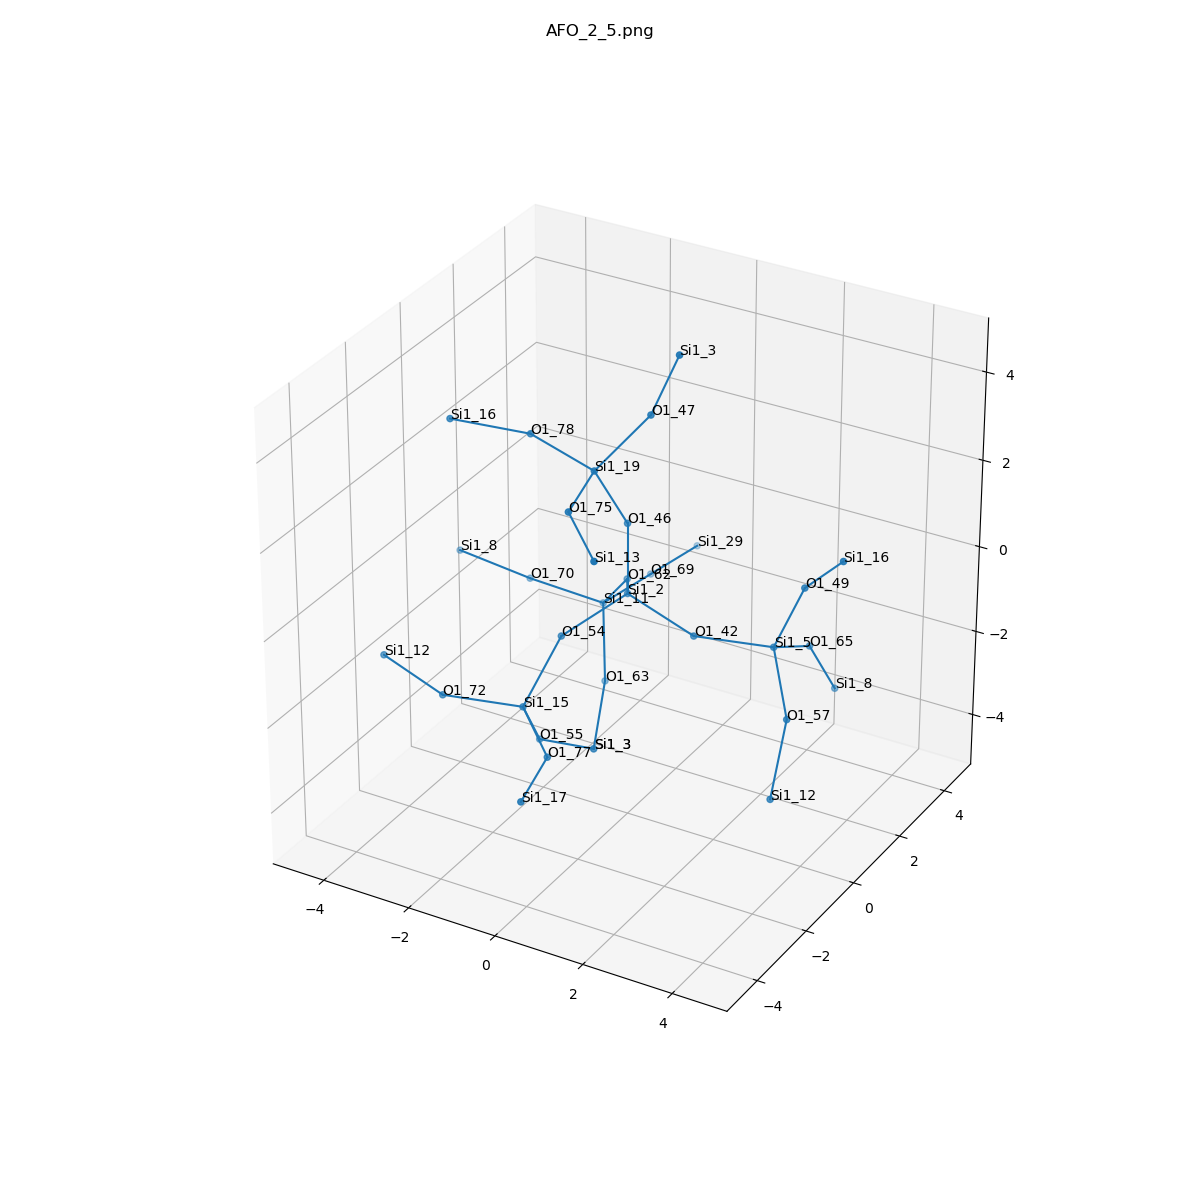

The file beside this chart, header and first rows:
, neighbor_num, isite, atom, x, y, z, front_index
0, 0, 2, Si1, 0.0, 0.0, 0.0, 
1, 1, 42, O1, 1.515, -7.300971544246389e-33, -0.5423, 0.0
2, 1, 62, O1, -0.7655, 1.31, -0.535, 0.0
3, 1, 54, O1, -0.7539, -1.319, -0.5372, 0.0
4, 1, 46, O1, 1.1102230246251565e-16, 3.147594241536378e-33, 1.609, 0.0
5, 2, 5, Si1, 3.035, 0.5202, -0.6192, 1.0
6, 2, 11, Si1, -1.698, 1.944, -1.686, 2.0
7, 2, 15, Si1, -1.101, -2.242, -1.809, 3.0
8, 2, 19, Si1, -0.3524, -0.6876, 3.021, 4.0
9, 3, 57, O1, 3.906, -0.5199, -1.488, 5.0
10, 3, 65, O1, 3.076, 1.969, -1.319, 5.0
11, 3, 49, O1, 3.648, 0.6253, 0.8651, 5.0
12, 3, 69, O1, -1.488, 3.536, -1.728, 6.0
13, 3, 63, O1, -1.291, 1.311, -3.11, 6.0
14, 3, 70, O1, -3.238, 1.605, -1.372, 6.0
15, 3, 77, O1, 0.08923, -3.3, -2.052, 7.0
16, 3, 72, O1, -2.475, -3.033, -1.529, 7.0
17, 3, 55, O1, -1.28, -1.318, -3.114, 7.0
18, 3, 75, O1, -0.01102, -2.26, 2.951, 8.0
19, 3, 47, O1, 0.5252, -0.0008342, 4.183, 8.0
20, 3, 78, O1, -1.918, -0.491, 3.341, 8.0
21, 4, 12, Si1, 4.018, -1.364, -2.853, 9.0
22, 4, 8, Si1, 3.244, 2.791, -2.694, 10.0
23, 4, 16, Si1, 4.712, 0.1804, 1.988, 11.0
24, 4, 29, Si1, -1.277, 5.128, -1.771, 12.0
25, 4, 3, Si1, -0.7965, 0.001265, -3.903, 13.0
26, 4, 8, Si1, -4.803, 1.412, -1.052, 14.0
27, 4, 17, Si1, 0.4306, -4.873, -2.122, 15.0
28, 4, 12, Si1, -4.028, -2.743, -1.212, 16.0
29, 4, 3, Si1, -0.7965, 0.001265, -3.903, 17.0
30, 4, 13, Si1, 1.179, -3.318, 2.708, 18.0
31, 4, 3, Si1, 1.156, -0.001836, 5.664, 19.0
32, 4, 16, Si1, -3.334, -1.199, 3.63, 20.0
